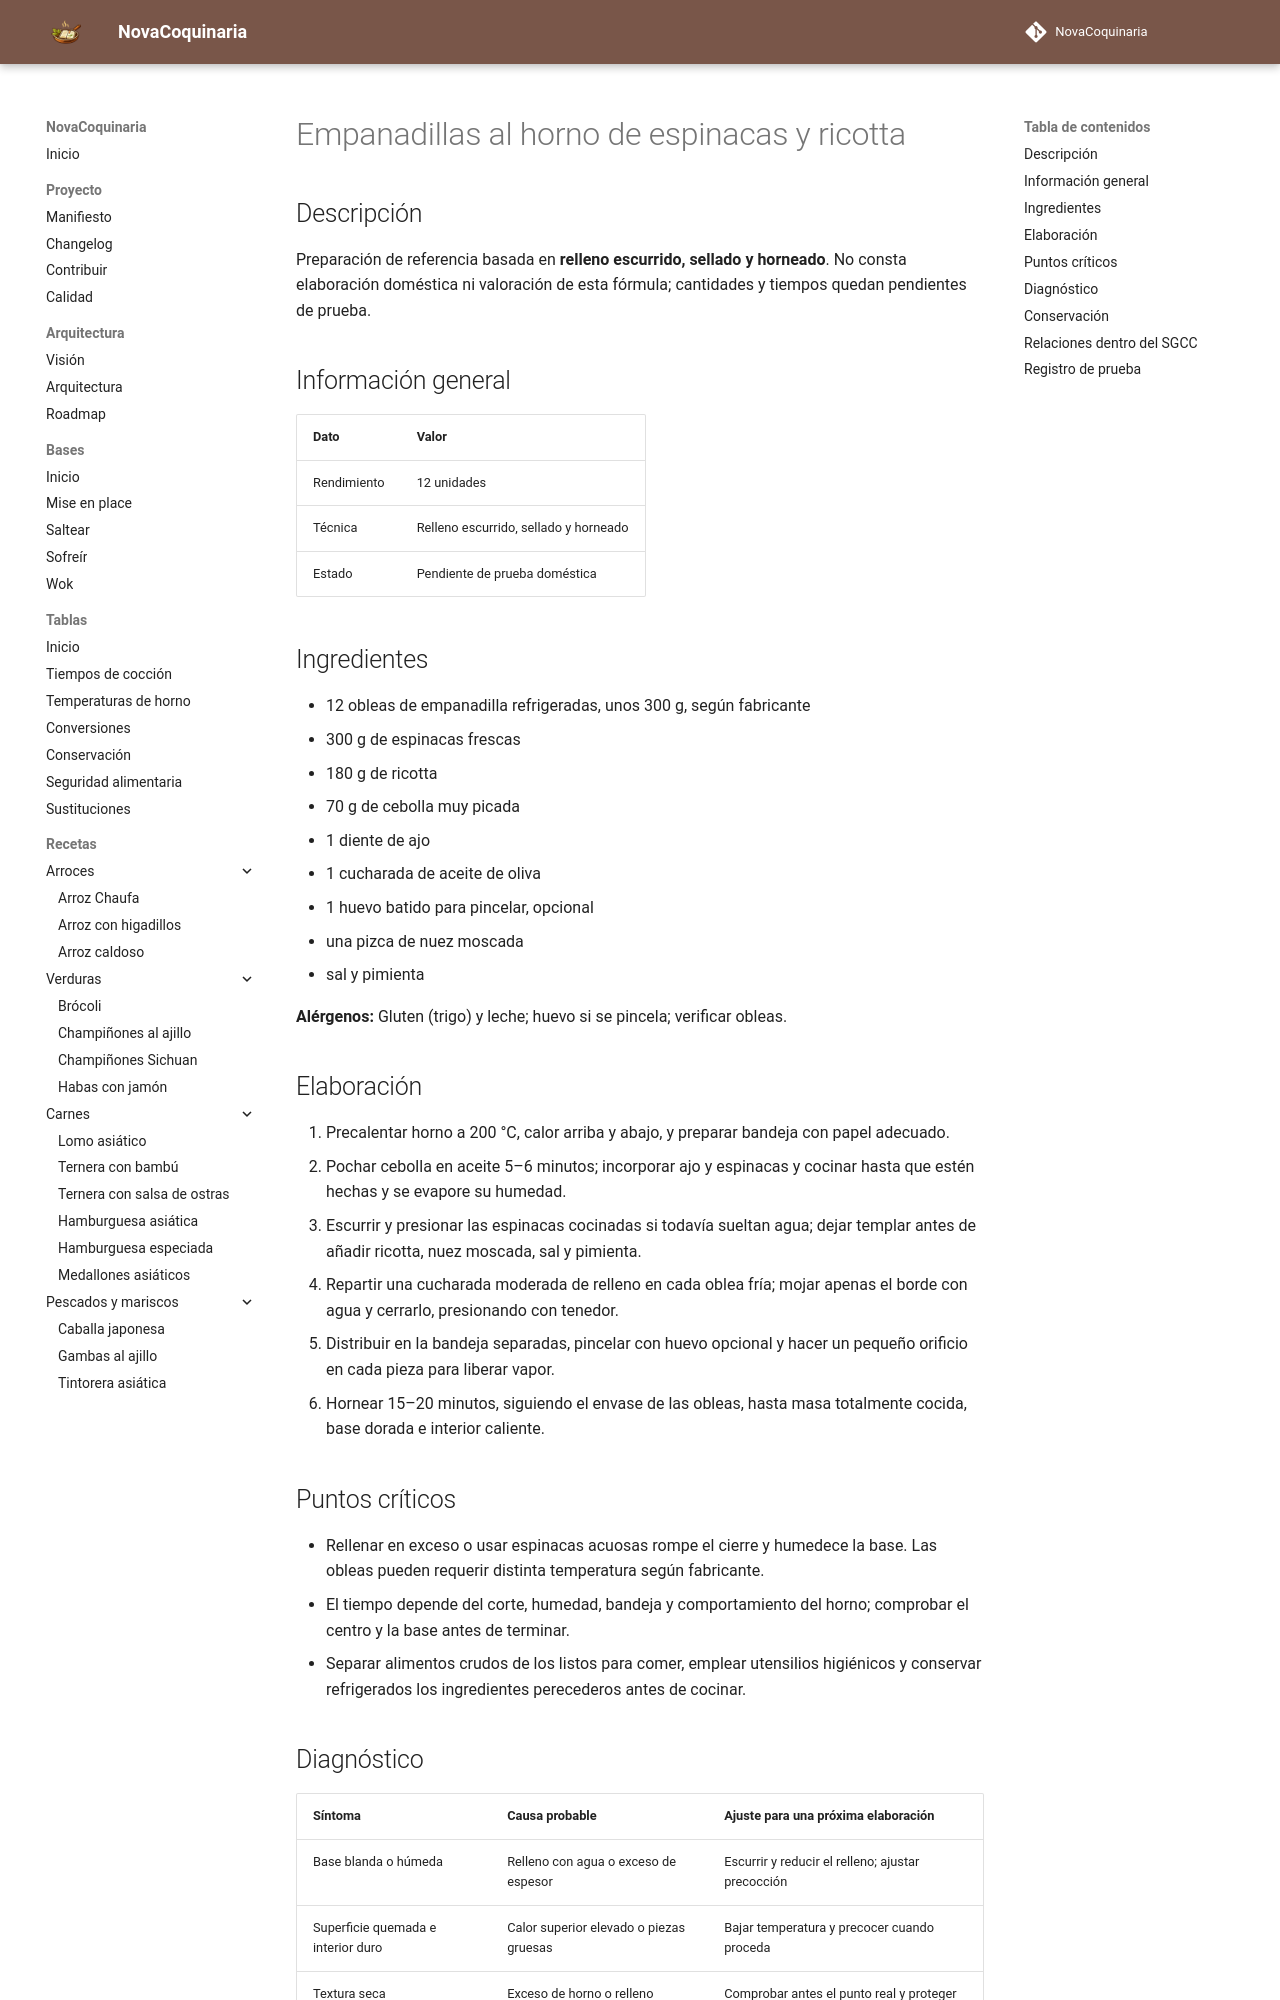

repository: fran-eliot/NovaCoquinaria · page: 10_Horno/empanadillas_al_horno_de_espinacas_y_ricotta.html · generator: mkdocs

---
id: REC-333
tipo: receta
titulo: Empanadillas al horno de espinacas y ricotta
categoria: Horno
estado: borrador
version: 1.0.0
ultima_revision: 2026-11-15
etiquetas:
  - horno
  - receta-propuesta
  - pendiente-de-prueba
---

# Empanadillas al horno de espinacas y ricotta

## Descripción

Preparación de referencia basada en **relleno escurrido, sellado y horneado**. No consta elaboración doméstica ni valoración de esta fórmula; cantidades y tiempos quedan pendientes de prueba.

## Información general

| Dato | Valor |
|---|---|
| Rendimiento | 12 unidades |
| Técnica | Relleno escurrido, sellado y horneado |
| Estado | Pendiente de prueba doméstica |

## Ingredientes

- 12 obleas de empanadilla refrigeradas, unos 300 g, según fabricante
- 300 g de espinacas frescas
- 180 g de ricotta
- 70 g de cebolla muy picada
- 1 diente de ajo
- 1 cucharada de aceite de oliva
- 1 huevo batido para pincelar, opcional
- una pizca de nuez moscada
- sal y pimienta

**Alérgenos:** Gluten (trigo) y leche; huevo si se pincela; verificar obleas.

## Elaboración

1. Precalentar horno a 200 °C, calor arriba y abajo, y preparar bandeja con papel adecuado.
2. Pochar cebolla en aceite 5–6 minutos; incorporar ajo y espinacas y cocinar hasta que estén hechas y se evapore su humedad.
3. Escurrir y presionar las espinacas cocinadas si todavía sueltan agua; dejar templar antes de añadir ricotta, nuez moscada, sal y pimienta.
4. Repartir una cucharada moderada de relleno en cada oblea fría; mojar apenas el borde con agua y cerrarlo, presionando con tenedor.
5. Distribuir en la bandeja separadas, pincelar con huevo opcional y hacer un pequeño orificio en cada pieza para liberar vapor.
6. Hornear 15–20 minutos, siguiendo el envase de las obleas, hasta masa totalmente cocida, base dorada e interior caliente.

## Puntos críticos

- Rellenar en exceso o usar espinacas acuosas rompe el cierre y humedece la base. Las obleas pueden requerir distinta temperatura según fabricante.
- El tiempo depende del corte, humedad, bandeja y comportamiento del horno; comprobar el centro y la base antes de terminar.
- Separar alimentos crudos de los listos para comer, emplear utensilios higiénicos y conservar refrigerados los ingredientes perecederos antes de cocinar.
